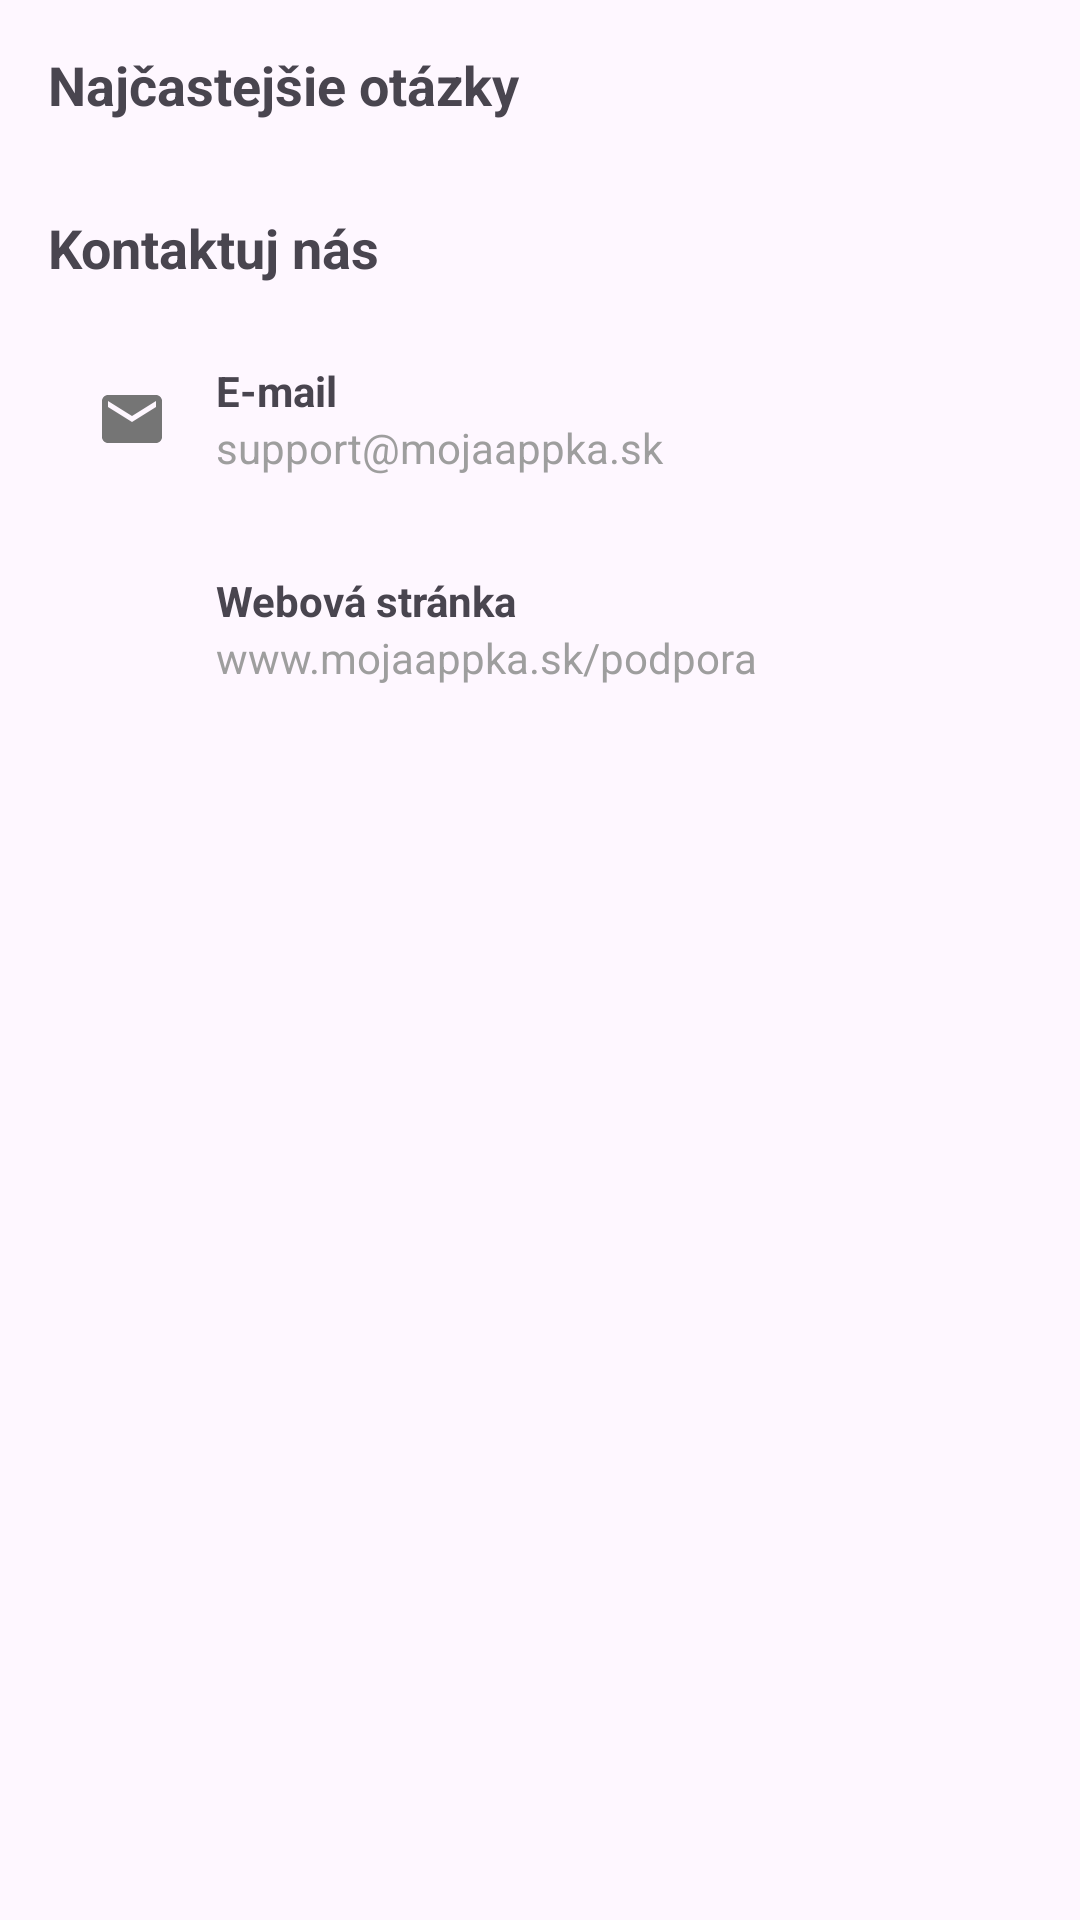

Reconstruct the res/layout file that produces this screen, plus the resources it refers to.
<!-- AndroidManifest.xml: application theme Theme.Diplomovka_kotlin -->
<!-- res/layout/activity_help.xml -->
<?xml version="1.0" encoding="utf-8"?>
<ScrollView xmlns:android="http://schemas.android.com/apk/res/android"
    android:layout_width="match_parent"
    android:layout_height="match_parent"
    android:padding="16dp">

    <LinearLayout
        android:layout_width="match_parent"
        android:layout_height="wrap_content"
        android:orientation="vertical">

        <TextView
            android:layout_width="match_parent"
            android:layout_height="wrap_content"
            android:text="Najčastejšie otázky"
            android:textSize="18sp"
            android:textStyle="bold"
            android:layout_marginBottom="10dp"/>

        
        <androidx.recyclerview.widget.RecyclerView
            android:id="@+id/rvFaq"
            android:layout_width="match_parent"
            android:layout_height="wrap_content"
            android:nestedScrollingEnabled="false"
            android:layout_marginBottom="20dp"/>

        <TextView
            android:layout_width="match_parent"
            android:layout_height="wrap_content"
            android:text="Kontaktuj nás"
            android:textSize="18sp"
            android:textStyle="bold"
            android:layout_marginBottom="10dp"/>

        <LinearLayout
            android:id="@+id/llEmail"
            android:layout_width="match_parent"
            android:layout_height="wrap_content"
            android:orientation="horizontal"
            android:gravity="center_vertical"
            android:padding="16dp"
            android:clickable="true"
            android:focusable="true"
            android:background="?attr/selectableItemBackground">

            <ImageView
                android:layout_width="24dp"
                android:layout_height="24dp"
                android:src="@drawable/ic_email"
                android:layout_marginEnd="16dp"/>

            <LinearLayout
                android:layout_width="match_parent"
                android:layout_height="wrap_content"
                android:orientation="vertical">

                <TextView
                    android:layout_width="wrap_content"
                    android:layout_height="wrap_content"
                    android:text="E-mail"
                    android:textStyle="bold"/>

                <TextView
                    android:layout_width="wrap_content"
                    android:layout_height="wrap_content"
                    android:text="support@mojaappka.sk"
                    android:textColor="@color/gray"/>

            </LinearLayout>
        </LinearLayout>

        <LinearLayout
            android:layout_width="match_parent"
            android:layout_height="wrap_content"
            android:orientation="horizontal"
            android:gravity="center_vertical"
            android:padding="16dp">

            <ImageView
                android:layout_width="24dp"
                android:layout_height="24dp"
                android:src="@drawable/ic_web"
                android:layout_marginEnd="16dp"/>

            <LinearLayout
                android:layout_width="match_parent"
                android:layout_height="wrap_content"
                android:orientation="vertical">

                <TextView
                    android:layout_width="wrap_content"
                    android:layout_height="wrap_content"
                    android:text="Webová stránka"
                    android:textStyle="bold"/>

                <TextView
                    android:layout_width="wrap_content"
                    android:layout_height="wrap_content"
                    android:text="www.mojaappka.sk/podpora"
                    android:textColor="@color/gray"/>

            </LinearLayout>
        </LinearLayout>

    </LinearLayout>
</ScrollView>
<!-- resources referenced by this layout -->
<resources>
  <color name="gray">#FF9E9E9E</color>
  <!-- drawable ic_email (drawable) -->
  <vector xmlns:android="http://schemas.android.com/apk/res/android"
      android:width="24dp" android:height="24dp"
      android:viewportWidth="24" android:viewportHeight="24">
      <path android:fillColor="#FF757575"
          android:pathData="M20,4H4C2.9,4 2,4.9 2,6v12c0,1.1 0.9,2 2,2h16c1.1,0 2,-0.9 2,-2V6C22,4.9 21.1,4 20,4zM20,8l-8,5L4,8V6l8,5 8,-5V8z"/>
  </vector>
  <style name="Theme.Diplomovka_kotlin" parent="Base.Theme.Diplomovka_kotlin" />
  <style name="Base.Theme.Diplomovka_kotlin" parent="Theme.Material3.DayNight.NoActionBar">
          
          
      </style>
</resources>
